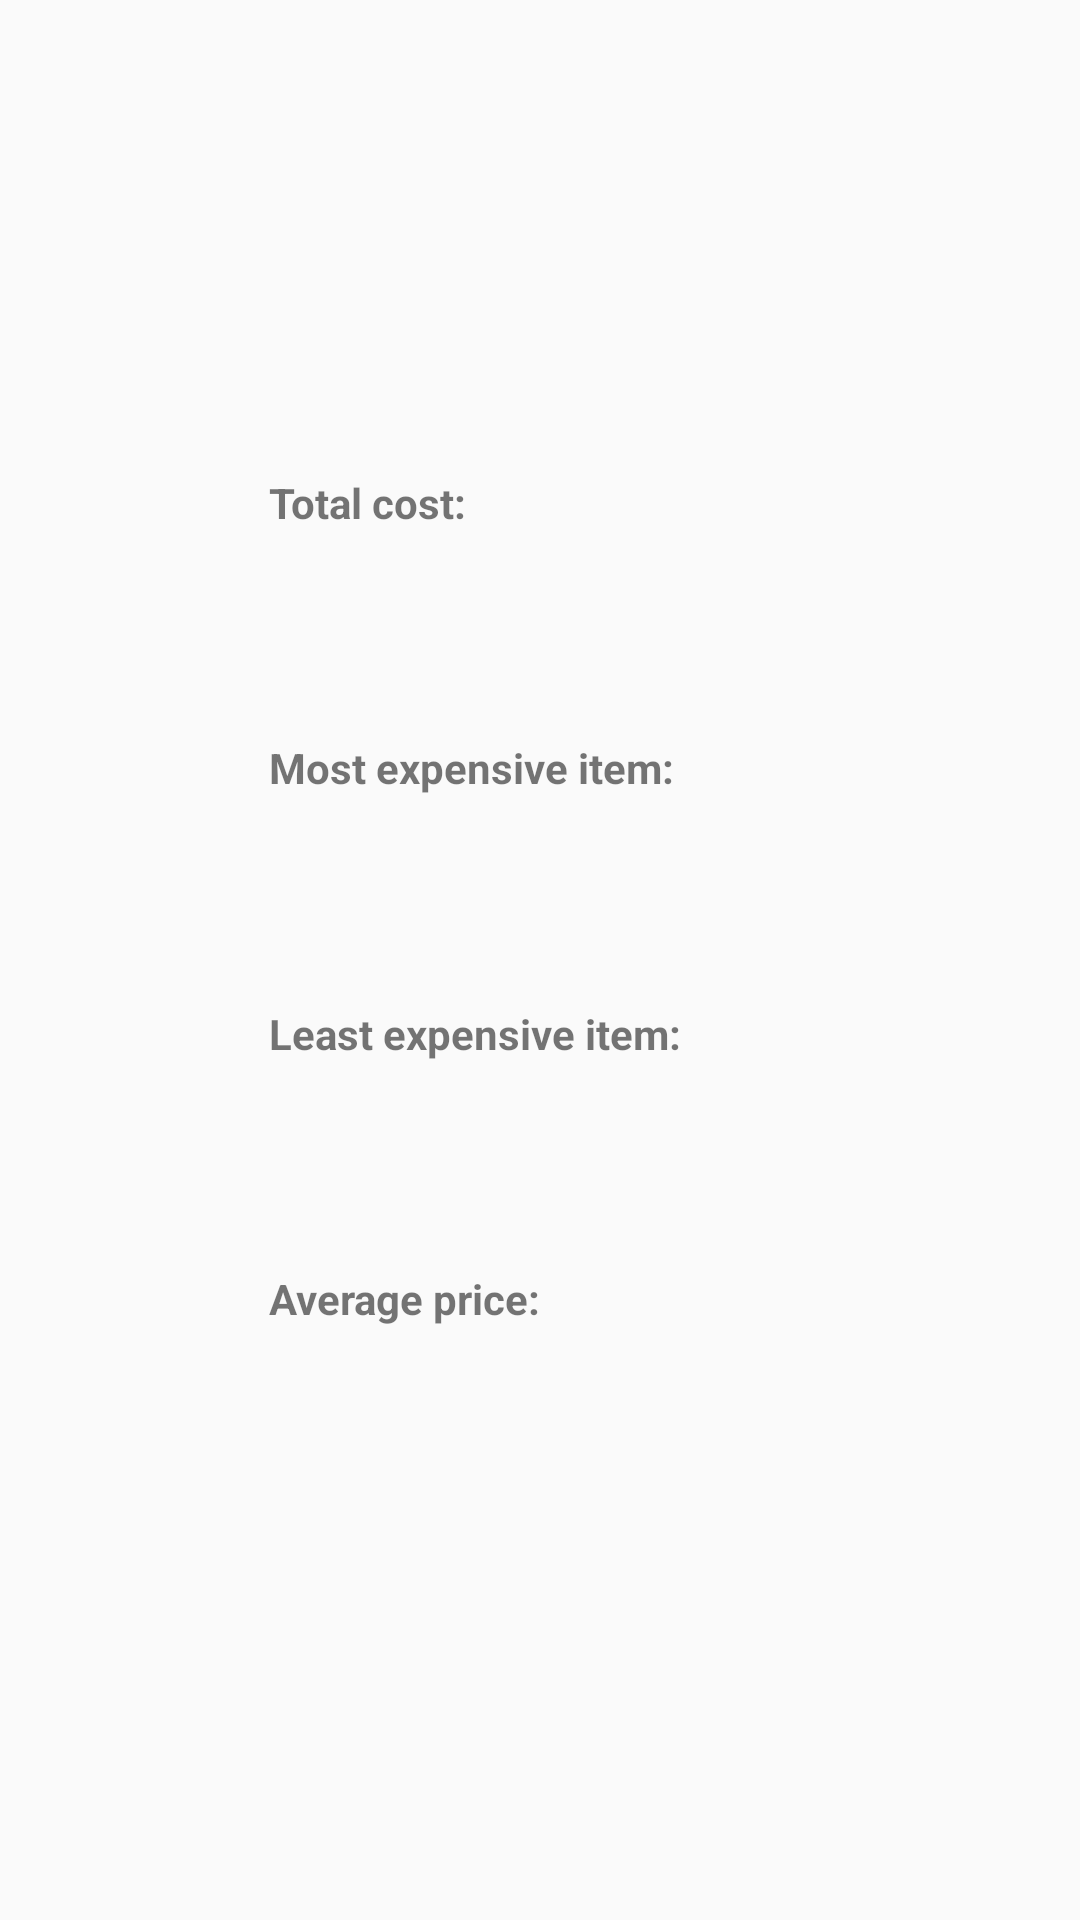

This screen was rendered from an Android layout file. Write that file and the resources it references.
<!-- AndroidManifest.xml: application theme AppTheme -->
<!-- res/layout/fragment_summary_tab.xml -->
<?xml version="1.0" encoding="utf-8"?>
<android.support.constraint.ConstraintLayout xmlns:android="http://schemas.android.com/apk/res/android"
    xmlns:app="http://schemas.android.com/apk/res-auto"
    xmlns:tools="http://schemas.android.com/tools"
    android:layout_width="match_parent"
    android:layout_height="match_parent">

    <TextView
        android:id="@+id/summary_number"
        android:layout_width="wrap_content"
        android:layout_height="wrap_content"
        android:layout_marginTop="64dp"
        android:textSize="18sp"
        android:textStyle="bold"
        app:layout_constraintEnd_toEndOf="parent"
        app:layout_constraintStart_toStartOf="parent"
        app:layout_constraintTop_toTopOf="parent"
        tools:text="TextView" />

    <TextView
        android:id="@+id/textView5"
        android:layout_width="wrap_content"
        android:layout_height="wrap_content"
        android:text="@string/summary_total"
        android:textStyle="bold"
        app:layout_constraintBottom_toTopOf="@+id/textView7"
        app:layout_constraintStart_toStartOf="@+id/textView7"
        app:layout_constraintTop_toBottomOf="@+id/summary_number" />

    <TextView
        android:id="@+id/summary_total"
        android:layout_width="wrap_content"
        android:layout_height="wrap_content"
        app:layout_constraintEnd_toEndOf="@+id/summary_most"
        app:layout_constraintTop_toTopOf="@+id/textView5"
        tools:text="TextView" />

    <TextView
        android:id="@+id/textView7"
        android:layout_width="wrap_content"
        android:layout_height="wrap_content"
        android:text="@string/summary_most"
        android:textStyle="bold"
        app:layout_constraintBottom_toTopOf="@+id/textView8"
        app:layout_constraintStart_toStartOf="@+id/textView8"
        app:layout_constraintTop_toBottomOf="@+id/textView5" />

    <TextView
        android:id="@+id/textView8"
        android:layout_width="wrap_content"
        android:layout_height="wrap_content"
        android:text="@string/summary_least"
        android:textStyle="bold"
        app:layout_constraintBottom_toTopOf="@+id/textView9"
        app:layout_constraintStart_toStartOf="@+id/textView9"
        app:layout_constraintTop_toBottomOf="@+id/textView7" />

    <TextView
        android:id="@+id/textView9"
        android:layout_width="wrap_content"
        android:layout_height="wrap_content"
        android:layout_marginBottom="128dp"
        android:text="@string/summary_average"
        android:textStyle="bold"
        app:layout_constraintBottom_toBottomOf="parent"
        app:layout_constraintEnd_toStartOf="@+id/summary_average"
        app:layout_constraintHorizontal_bias="0.5"
        app:layout_constraintStart_toStartOf="parent"
        app:layout_constraintTop_toBottomOf="@+id/textView8" />

    <TextView
        android:id="@+id/summary_most"
        android:layout_width="wrap_content"
        android:layout_height="wrap_content"
        app:layout_constraintEnd_toEndOf="@+id/summary_least"
        app:layout_constraintTop_toTopOf="@+id/textView7"
        tools:text="TextView" />

    <TextView
        android:id="@+id/summary_least"
        android:layout_width="wrap_content"
        android:layout_height="wrap_content"
        app:layout_constraintEnd_toEndOf="@+id/summary_average"
        app:layout_constraintTop_toTopOf="@+id/textView8"
        tools:text="TextView" />

    <TextView
        android:id="@+id/summary_average"
        android:layout_width="wrap_content"
        android:layout_height="wrap_content"
        app:layout_constraintEnd_toEndOf="parent"
        app:layout_constraintHorizontal_bias="0.5"
        app:layout_constraintStart_toEndOf="@+id/textView9"
        app:layout_constraintTop_toTopOf="@+id/textView9"
        tools:text="TextView" />
</android.support.constraint.ConstraintLayout>
<!-- resources referenced by this layout -->
<resources>
  <string name="summary_average">Average price:</string>
  <string name="summary_least">Least expensive item:</string>
  <string name="summary_most">Most expensive item:</string>
  <string name="summary_total">Total cost:</string>
  <style name="AppTheme" parent="Theme.AppCompat.Light.DarkActionBar">
          
          <item name="colorPrimary">@color/colorPrimary</item>
          <item name="colorPrimaryDark">@color/colorPrimaryDark</item>
          <item name="colorAccent">#FFFFFF</item>
          <item name="colorControlNormal">@color/colorPrimary</item>
          <item name="colorControlActivated">@color/colorPrimaryDark</item>
  
  
  
  
      </style>
  <!-- not gathered from this repository: default colours our renderer supplied (Android Studio template values) -->
  <color name="colorPrimary">#FF6200EE</color>
  <color name="colorPrimaryDark">#FF3700B3</color>
</resources>
